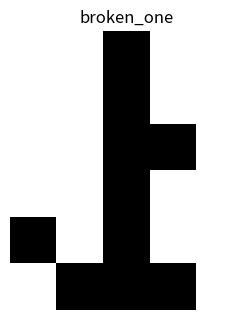

Write Python code to recreate this figure. (Note: this script raises an exception after producing the figure.)
# 数字点阵
import numpy as np
import matplotlib.pyplot as plt
import matplotlib.colors as mcolors
cmap = mcolors.ListedColormap(['white', 'black'])
bounds = [-1.5, 0, 1.5]
norm = mcolors.BoundaryNorm(bounds, cmap.N)
one = np.array([[-1, -1, 1, -1, -1],
               [-1,  1, 1, -1, -1],
               [-1, -1, 1, -1, -1],
               [-1, -1, 1, -1, -1],
               [-1, -1, 1, -1, -1],
               [-1, 1, 1, 1, -1]]).flatten()
two = np.array([[1, 1, 1, 1, 1],
                [-1, -1, -1, -1, 1],
                [-1, -1, -1, -1, 1],
                [1, 1, 1, 1, 1],
                [1, -1, -1, -1, -1],
               [1, 1, 1, 1, 1]]).flatten()
zero = np.array([[1, 1, 1, 1, 1],
                 [1, -1, -1, -1, 1],
                 [1, -1, -1, -1, 1],
                 [1, -1, -1, -1, 1],
                 [1, -1, -1, -1, 1],
                 [1, 1, 1, 1, 1]]).flatten()
def one_dim_array_to_two_dim(array):
    array = array.reshape(6, 5)
    return array


def save_number_image(number, label, path):
    plt.figure(figsize=(3, 5))
    plt.imshow(number, cmap=cmap, norm=norm)
    plt.title(label)
    plt.axis('off')
    plt.savefig(path)
    plt.close()

def softmax(x, axis=-1):
    """稳定版 softmax，支持任意轴"""
    x_max = np.max(x, axis=axis, keepdims=True)  # 防溢出
    exp = np.exp(x - x_max)
    return exp / np.sum(exp, axis=axis, keepdims=True)

# 定义Hebb神经网络
class HebbNet:
    def __init__(self, learning_rate=0.1, epochs=1000, train_data_set=None, train_label_set=None):
        self.learning_rate = learning_rate
        self.epochs = epochs
        self.train_data_set = train_data_set
        self.train_label_set = train_label_set
        if train_data_set is not None and train_label_set is not None:
            self.weights = np.zeros((len(train_label_set[0]), len(train_data_set[0])))
        # print("初始化权重为：", self.weights)

    def train_no_oja(self):
        for epoch in range(self.epochs):
            for i in range(len(self.train_data_set)):
                self.weights += self.learning_rate * np.outer(self.train_label_set[i], self.train_data_set[i])
            # print("第", epoch, "轮权重为：", self.weights)

    def train_yes_oja(self):
        for epoch in range(self.epochs):
            for i in range(len(self.train_data_set)):
                x = self.train_data_set[i]
                t = self.train_label_set[i]
                for j in range(len(t)):
                    if t[j] != 0:
                        y_post = t[j]  # 目标作为后突触活动，通常为 1
                        activation = np.dot(self.weights[j], x)  # 前向计算激活
                        self.weights[j] += self.learning_rate * y_post * (x - activation * self.weights[j])
    def predict(self, input_data):
        return softmax(np.matmul(self.weights, input_data))

def random_broke_number(number, broke_count=-1):
    if broke_count == -1:
        broke_count = np.random.randint(0, len(number) / 2)
    for i in range(broke_count):
        index = np.random.randint(0, len(number))
        number[index] = -1 if number[index] == 1 else 1
    return number

if __name__ == '__main__':
    train_data_set = [one, two, zero]
    train_label_set = [[0,1,0], [0,0,1], [1,0,0]]
    hebb_net = HebbNet(train_data_set=train_data_set, train_label_set=train_label_set, epochs=100)
    hebb_net.train_yes_oja()
    print(hebb_net.weights)
    broken_one = random_broke_number(one, 3).flatten()
    broken_two = random_broke_number(two, 3).flatten()
    broken_zero = random_broke_number(zero, 3).flatten()

    save_number_image(one_dim_array_to_two_dim(broken_one), 'broken_one', 'broken_1.png')
    save_number_image(one_dim_array_to_two_dim(broken_two), 'broken_two', 'broken_2.png')
    save_number_image(one_dim_array_to_two_dim(broken_zero), 'broken_zero', 'broken_0.png')

    print(hebb_net.predict(broken_zero))
    print(hebb_net.predict(broken_one))
    print(hebb_net.predict(broken_two))
